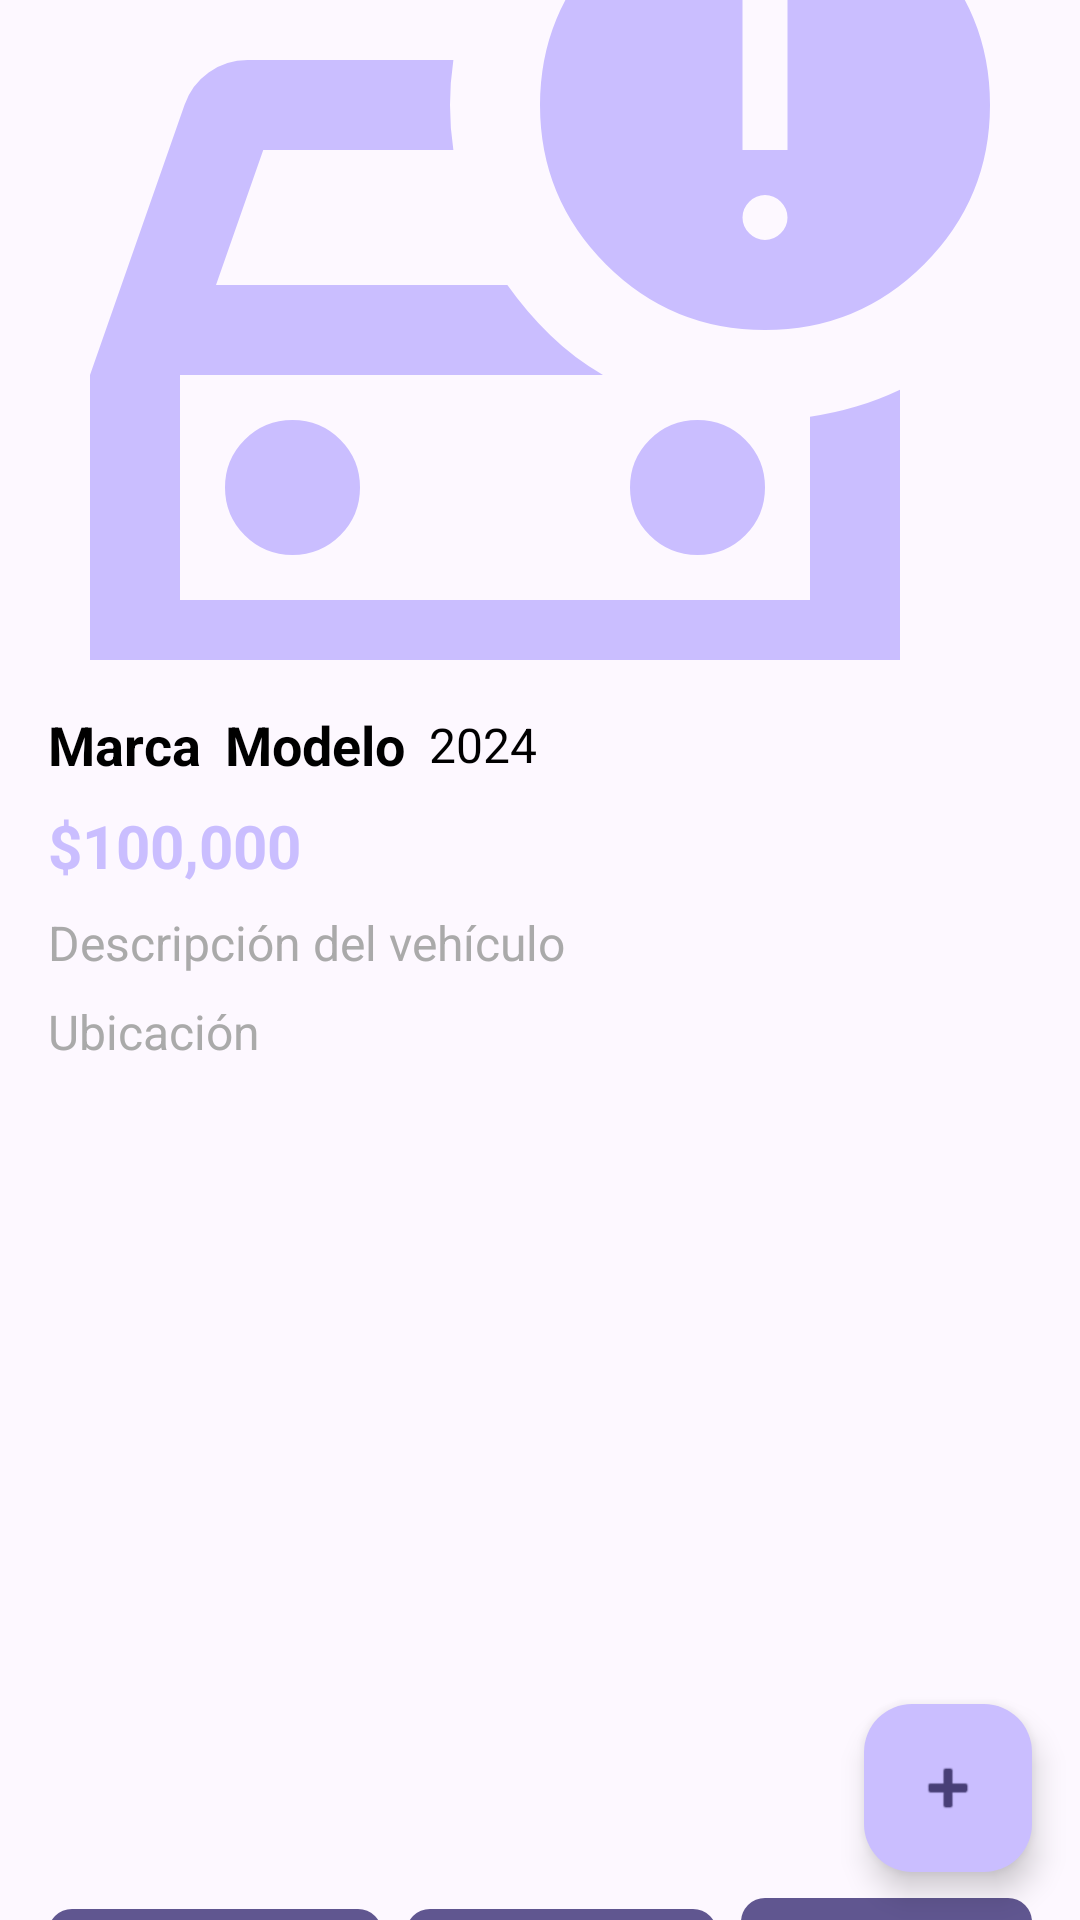

Layout XML and referenced resources for this Android screen:
<!-- AndroidManifest.xml: application theme Theme.CarBid -->
<!-- res/layout/activity_details2.xml -->
<?xml version="1.0" encoding="utf-8"?>
<androidx.coordinatorlayout.widget.CoordinatorLayout xmlns:android="http://schemas.android.com/apk/res/android"
    xmlns:tools="http://schemas.android.com/tools"
    xmlns:app="http://schemas.android.com/apk/res-auto"
    android:layout_width="match_parent"
    android:layout_height="match_parent">

    <com.google.android.material.appbar.AppBarLayout
        android:id="@+id/appbar"
        android:layout_width="match_parent"
        android:layout_height="220dp"
        android:theme="@style/ThemeOverlay.MaterialComponents.Dark.ActionBar">

        <com.google.android.material.appbar.CollapsingToolbarLayout
            android:layout_width="match_parent"
            android:layout_height="match_parent"
            app:layout_scrollFlags="scroll|exitUntilCollapsed"
            app:contentScrim="@color/md_theme_inversePrimary"
            app:expandedTitleMarginStart="16dp"
            app:expandedTitleMarginEnd="16dp"
            app:expandedTitleTextAppearance="@style/TextAppearance.MaterialComponents.Headline6">

            <ImageView
                android:id="@+id/imgCar"
                android:layout_width="match_parent"
                android:layout_height="match_parent"
                android:scaleType="centerCrop"
                android:src="@android:drawable/sym_def_app_icon"
                app:srcCompat="@drawable/car"
                tools:srcCompat="@drawable/car" />

            <androidx.appcompat.widget.Toolbar
                android:id="@+id/toolbar"
                android:layout_width="match_parent"
                android:layout_height="?attr/actionBarSize"
                app:layout_collapseMode="pin"
                app:titleTextColor="@android:color/white" />
        </com.google.android.material.appbar.CollapsingToolbarLayout>
    </com.google.android.material.appbar.AppBarLayout>

    <androidx.core.widget.NestedScrollView
        android:layout_width="match_parent"
        android:layout_height="match_parent"
        app:layout_behavior="com.google.android.material.appbar.AppBarLayout$ScrollingViewBehavior">

        <LinearLayout
            android:layout_width="match_parent"
            android:layout_height="wrap_content"
            android:orientation="vertical"
            android:padding="16dp">

            <LinearLayout
                android:layout_width="match_parent"
                android:layout_height="wrap_content"
                android:orientation="horizontal"
                android:gravity="center_vertical"
                android:paddingBottom="8dp">

                <TextView
                    android:id="@+id/Marca"
                    android:layout_width="wrap_content"
                    android:layout_height="wrap_content"
                    android:text="Marca"
                    android:textSize="18sp"
                    android:textStyle="bold"
                    android:textColor="@color/material_dynamic_neutral0" />

                <TextView
                    android:id="@+id/Modelo"
                    android:layout_width="wrap_content"
                    android:layout_height="wrap_content"
                    android:text="Modelo"
                    android:paddingLeft="8dp"
                    android:textSize="18sp"
                    android:textStyle="bold"
                    android:textColor="@color/material_dynamic_neutral0" />

                <TextView
                    android:id="@+id/year"
                    android:layout_width="wrap_content"
                    android:layout_height="wrap_content"
                    android:text="2024"
                    android:paddingLeft="8dp"
                    android:textSize="16sp"
                    android:textColor="@color/material_dynamic_neutral0" />
            </LinearLayout>

            <TextView
                android:id="@+id/Price"
                android:layout_width="wrap_content"
                android:layout_height="wrap_content"
                android:text="$100,000"
                android:textSize="20sp"
                android:textColor="@color/md_theme_inversePrimary"
                android:textStyle="bold" />

            <TextView
                android:id="@+id/Descripcion"
                android:layout_width="match_parent"
                android:layout_height="wrap_content"
                android:text="Descripción del vehículo"
                android:textSize="16sp"
                android:textColor="@android:color/darker_gray"
                android:paddingTop="8dp" />

            <TextView
                android:id="@+id/Ubicacion"
                android:layout_width="match_parent"
                android:layout_height="wrap_content"
                android:text="Ubicación"
                android:textSize="16sp"
                android:textColor="@android:color/darker_gray"
                android:paddingTop="8dp" />

            <androidx.viewpager2.widget.ViewPager2
                android:id="@+id/viewPagerCar"
                android:layout_width="match_parent"
                android:layout_height="250dp"
                android:clipToPadding="false"
                android:clipChildren="false" />

            
            <androidx.recyclerview.widget.RecyclerView
                android:id="@+id/recyclerThumbnails"
                android:layout_width="match_parent"
                android:layout_height="wrap_content"
                android:layout_marginTop="8dp"
                android:orientation="horizontal"
                app:layoutManager="androidx.recyclerview.widget.LinearLayoutManager"
                tools:listitem="@layout/item_thumbnail" />
            <LinearLayout
                android:layout_width="match_parent"
                android:layout_height="wrap_content"
                android:orientation="horizontal"
                android:gravity="center"
                android:paddingTop="16dp">

                <com.google.android.material.button.MaterialButton
                    android:id="@+id/btnAsk"
                    android:layout_width="wrap_content"
                    android:layout_height="wrap_content"
                    android:text="Preguntar"
                    app:cornerRadius="8dp"
                    android:layout_marginEnd="8dp" />

                <com.google.android.material.button.MaterialButton
                    android:id="@+id/btnBuy"
                    android:layout_width="wrap_content"
                    android:layout_height="wrap_content"
                    android:text="Comprar"
                    app:cornerRadius="8dp"
                    android:layout_marginEnd="8dp" />

                <com.google.android.material.button.MaterialButton
                    android:id="@+id/btnReviews"
                    android:layout_width="wrap_content"
                    android:layout_height="wrap_content"
                    android:text="Reseñas"
                    app:cornerRadius="8dp" />
            </LinearLayout>
        </LinearLayout>
    </androidx.core.widget.NestedScrollView>

    <com.google.android.material.floatingactionbutton.FloatingActionButton
        android:id="@+id/fab"
        android:layout_width="wrap_content"
        android:layout_height="wrap_content"
        android:src="@android:drawable/ic_input_add"
        app:backgroundTint="@color/md_theme_inversePrimary"
        android:layout_gravity="bottom|end"
        android:layout_margin="16dp" />
</androidx.coordinatorlayout.widget.CoordinatorLayout>
<!-- res/layout/item_thumbnail.xml (included above) -->
<?xml version="1.0" encoding="utf-8"?>
<FrameLayout xmlns:android="http://schemas.android.com/apk/res/android"
    android:layout_width="60dp"
    android:layout_height="60dp"
    android:layout_margin="4dp">

    <ImageView
        android:id="@+id/imageViewThumbnail"
        android:layout_width="match_parent"
        android:layout_height="match_parent"
        android:scaleType="centerCrop"/>
</FrameLayout>
<!-- resources referenced by this layout -->
<resources>
  <color name="md_theme_inversePrimary">#CABEFF</color>
  <!-- drawable car (drawable) -->
  <vector xmlns:android="http://schemas.android.com/apk/res/android"
      android:width="24dp"
      android:height="24dp"
      android:viewportWidth="960"
      android:viewportHeight="960">
    <path
        android:pathData="M160,720v-200,200ZM80,520l84,-240q6,-18 21.5,-29t34.5,-11h183q-3,20 -3,40t3,40L234,320l-42,120h259q17,24 38,44.5t47,35.5L160,520v200h560v-163q21,-3 41,-9t39,-15v307q0,17 -11.5,28.5T760,880h-40q-17,0 -28.5,-11.5T680,840v-40L200,800v40q0,17 -11.5,28.5T160,880h-40q-17,0 -28.5,-11.5T80,840v-320ZM620,680q25,0 42.5,-17.5T680,620q0,-25 -17.5,-42.5T620,560q-25,0 -42.5,17.5T560,620q0,25 17.5,42.5T620,680ZM260,680q25,0 42.5,-17.5T320,620q0,-25 -17.5,-42.5T260,560q-25,0 -42.5,17.5T200,620q0,25 17.5,42.5T260,680ZM680,480q-83,0 -141.5,-58.5T480,280q0,-82 58,-141t142,-59q83,0 141.5,58.5T880,280q0,83 -58.5,141.5T680,480ZM660,320h40v-160h-40v160ZM680,400q8,0 14,-6t6,-14q0,-8 -6,-14t-14,-6q-8,0 -14,6t-6,14q0,8 6,14t14,6Z"
        android:fillColor="@color/md_theme_inversePrimary"/>
  </vector>
  <style name="Theme.CarBid" parent="Base.Theme.CarBid" />
  <color name="md_theme_primary">#605690</color>
  <color name="md_theme_onPrimary">#FFFFFF</color>
  <color name="md_theme_primaryContainer">#E6DEFF</color>
  <color name="md_theme_onPrimaryContainer">#483F77</color>
  <color name="md_theme_secondary">#605C71</color>
  <color name="md_theme_onSecondary">#FFFFFF</color>
  <color name="md_theme_secondaryContainer">#E6DFF9</color>
  <color name="md_theme_onSecondaryContainer">#484459</color>
  <color name="md_theme_tertiary">#7C5263</color>
  <color name="md_theme_onTertiary">#FFFFFF</color>
  <color name="md_theme_tertiaryContainer">#FFD8E6</color>
  <color name="md_theme_onTertiaryContainer">#623B4C</color>
  <color name="md_theme_error">#BA1A1A</color>
  <color name="md_theme_onError">#FFFFFF</color>
  <color name="md_theme_errorContainer">#FFDAD6</color>
  <color name="md_theme_onErrorContainer">#93000A</color>
  <color name="md_theme_background">#FDF8FF</color>
  <color name="md_theme_onBackground">#1C1B20</color>
  <color name="md_theme_surface">#FDF8FF</color>
  <color name="md_theme_onSurface">#1C1B20</color>
  <color name="md_theme_surfaceVariant">#E6E0EC</color>
  <color name="md_theme_onSurfaceVariant">#48454E</color>
  <color name="md_theme_outline">#79757F</color>
  <color name="md_theme_outlineVariant">#C9C4D0</color>
  <color name="md_theme_inverseSurface">#312F36</color>
  <color name="md_theme_inverseOnSurface">#F4EFF7</color>
  <color name="md_theme_primaryFixed">#E6DEFF</color>
  <color name="md_theme_onPrimaryFixed">#1C1149</color>
  <color name="md_theme_primaryFixedDim">#CABEFF</color>
  <color name="md_theme_onPrimaryFixedVariant">#483F77</color>
  <color name="md_theme_secondaryFixed">#E6DFF9</color>
  <color name="md_theme_onSecondaryFixed">#1C192B</color>
  <color name="md_theme_secondaryFixedDim">#C9C3DC</color>
  <color name="md_theme_onSecondaryFixedVariant">#484459</color>
  <color name="md_theme_tertiaryFixed">#FFD8E6</color>
  <color name="md_theme_onTertiaryFixed">#301120</color>
  <color name="md_theme_tertiaryFixedDim">#EDB8CC</color>
  <color name="md_theme_onTertiaryFixedVariant">#623B4C</color>
  <color name="md_theme_surfaceDim">#DDD8E0</color>
  <color name="md_theme_surfaceBright">#FDF8FF</color>
  <color name="md_theme_surfaceContainerLowest">#FFFFFF</color>
  <color name="md_theme_surfaceContainerLow">#F7F2FA</color>
  <color name="md_theme_surfaceContainer">#F1ECF4</color>
  <color name="md_theme_surfaceContainerHigh">#EBE6EE</color>
  <color name="md_theme_surfaceContainerHighest">#E6E1E9</color>
</resources>
